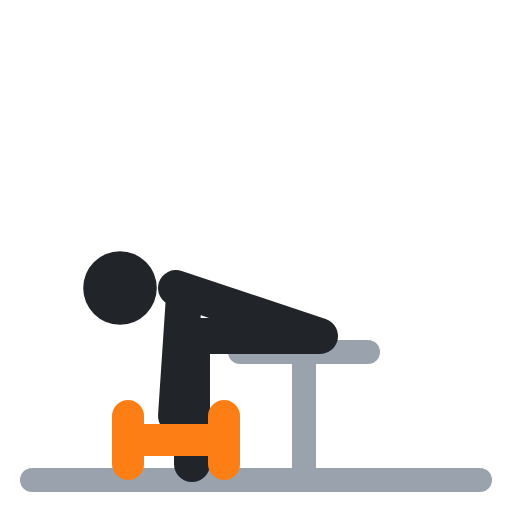
t = 0.00 s
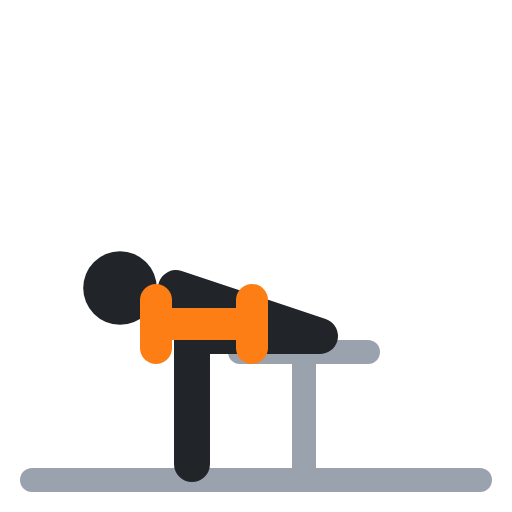
t = 0.40 s
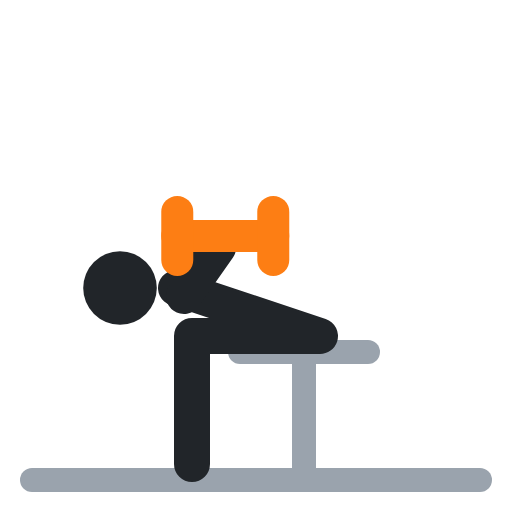
t = 0.60 s
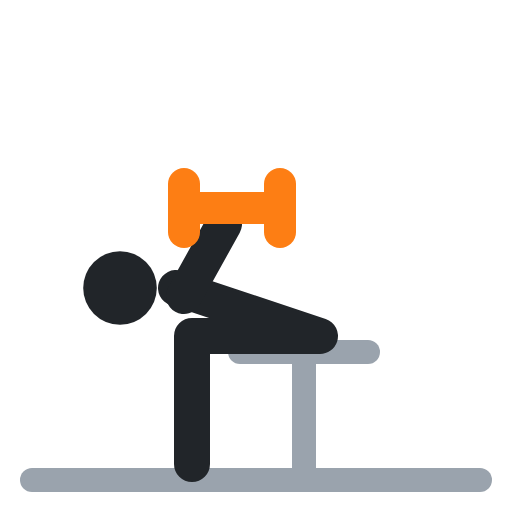
t = 1.00 s
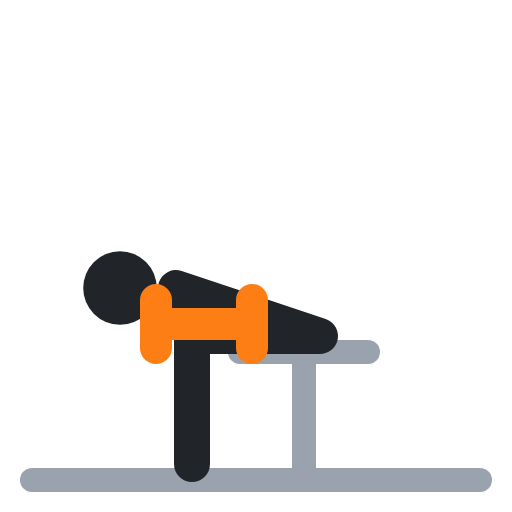
t = 1.40 s
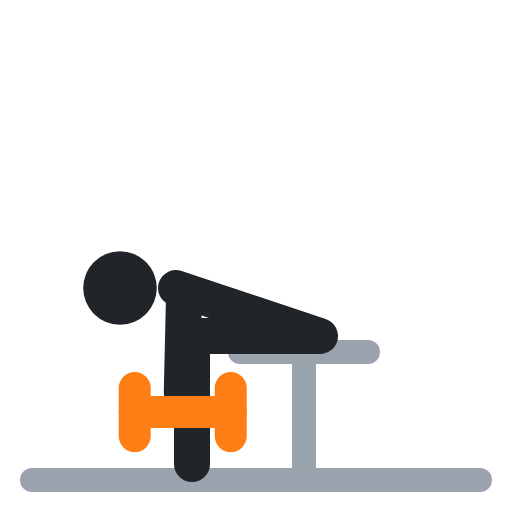
t = 1.60 s

The animated SVG that drew these frames (rendered in a browser with its animation timeline set to each time). Animation: 4 SMIL elements (animate=4); one cycle of 2.00 s, repeats indefinitely.

<svg xmlns="http://www.w3.org/2000/svg" viewBox="0 0 64 64" fill="none" stroke-linecap="round" stroke-linejoin="round"><polyline points="30,44 46,44" stroke="#9aa3ad" stroke-width="3"/><polyline points="38,44 38,60" stroke="#9aa3ad" stroke-width="3"/><polyline points="4,60 60,60" stroke="#9aa3ad" stroke-width="3"/><circle cx="15" cy="36" r="4.6" fill="#212529"/><polyline points="22,36 40,42 24,42 24,58" stroke="#212529" stroke-width="4.5"/><polyline points="23,37 22,52" stroke="#212529" stroke-width="4.5"><animate attributeName="points" values="23,37 22,52;23,37 28,28;23,37 28,28;23,37 22,52;23,37 22,52" keyTimes="0;.4;.5;.9;1" calcMode="spline" keySplines=".45 0 .55 1;.45 0 .55 1;.45 0 .55 1;.45 0 .55 1" dur="2s" repeatCount="indefinite"/></polyline><polyline points="16,55 28,55" stroke="#fd7e14" stroke-width="4"><animate attributeName="points" values="16,55 28,55;23,26 35,26;23,26 35,26;16,55 28,55;16,55 28,55" keyTimes="0;.4;.5;.9;1" calcMode="spline" keySplines=".45 0 .55 1;.45 0 .55 1;.45 0 .55 1;.45 0 .55 1" dur="2s" repeatCount="indefinite"/></polyline><polyline points="16,52 16,58" stroke="#fd7e14" stroke-width="4"><animate attributeName="points" values="16,52 16,58;23,23 23,29;23,23 23,29;16,52 16,58;16,52 16,58" keyTimes="0;.4;.5;.9;1" calcMode="spline" keySplines=".45 0 .55 1;.45 0 .55 1;.45 0 .55 1;.45 0 .55 1" dur="2s" repeatCount="indefinite"/></polyline><polyline points="28,52 28,58" stroke="#fd7e14" stroke-width="4"><animate attributeName="points" values="28,52 28,58;35,23 35,29;35,23 35,29;28,52 28,58;28,52 28,58" keyTimes="0;.4;.5;.9;1" calcMode="spline" keySplines=".45 0 .55 1;.45 0 .55 1;.45 0 .55 1;.45 0 .55 1" dur="2s" repeatCount="indefinite"/></polyline></svg>
